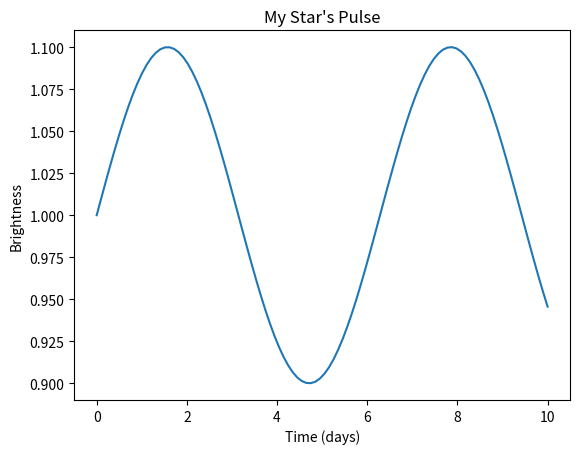

Generate this figure with matplotlib:
import matplotlib.pyplot as plt
import numpy as np

time = np.linspace(0, 10, 100)
brightness = 1.0 + 0.1 * np.sin(time)  # A star that pulses!

plt.plot(time, brightness)
plt.xlabel("Time (days)")
plt.ylabel("Brightness")
plt.title("My Star's Pulse")
plt.show()
